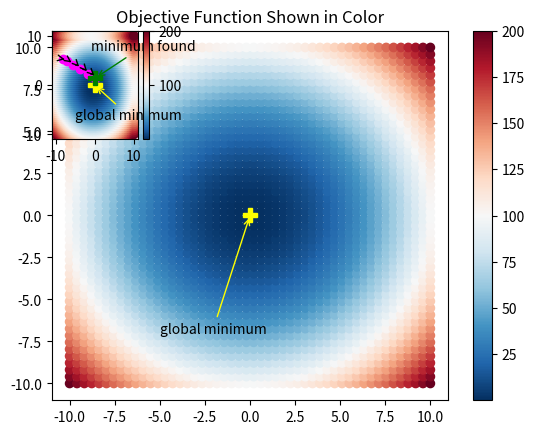

The script that saved this image:
import numpy as np
from matplotlib import pyplot as plt

# Objective function
def f(x,extra=[]):
    return x**2 - 2*x + 3

# Function to compute the gradient
def grad(x,extra=[]):
    return 2*x - 2

def visualize_fw():
    xcoord = np.linspace(-10.0,10.0,50)
    ycoord = np.linspace(-10.0,10.0,50)
    w1,w2 = np.meshgrid(xcoord,ycoord)
    pts = np.vstack((w1.flatten(),w2.flatten()))
    
    # All 2D points on the grid
    pts = pts.transpose()
    
    # Function value at each point
    f_vals = np.sum(pts*pts,axis=1)
    function_plot(pts,f_vals)
    plt.title('Objective Function Shown in Color')
    plt.show()
    return pts,f_vals

def annotate_pt(text,xy,xytext,color):
    plt.plot(xy[0],xy[1],marker='P',markersize=10,c=color)
    plt.annotate(text,xy=xy,xytext=xytext,
                 # color=color,
                 arrowprops=dict(arrowstyle="->",
                 color = color,
                 connectionstyle='arc3'))

def visualize_learning(w_history):  
    
    # Make the function plot
    function_plot(pts, f_vals)
    
    # Plot the history
    plt.plot(w_history[:,0],w_history[:,1],marker='o',c='magenta') 
    
    # Annotate the point found at last iteration
    annotate_pt('minimum found',
                (w_history[-1,0],w_history[-1,1]),
                (-1,7),'green')
    iter = w_history.shape[0]
    for w,i in zip(w_history,range(iter-1)):
        # Annotate with arrows to show history
        plt.annotate("",
                    xy=w, xycoords='data',
                    xytext=w_history[i+1,:], textcoords='data',
                    arrowprops=dict(arrowstyle='<-',
                            connectionstyle='angle3'))     

def function_plot(pts,f_val):
    f_plot = plt.scatter(pts[:,0],pts[:,1],
                         c=f_val,vmin=min(f_val),vmax=max(f_val),
                         cmap='RdBu_r')
    plt.colorbar(f_plot)
    # Show the optimal point
    annotate_pt('global minimum',(0,0),(-5,-7),'yellow')

pts,f_vals = visualize_fw() 

def gradient_descent(max_iterations,threshold,w_init, obj_func,grad_func,extra_param = [], learning_rate=0.05, momentum=0.8):
    
    w = w_init
    w_history = w
    f_history = obj_func(w,extra_param)
    delta_w = np.zeros(w.shape)
    i = 0
    diff = 1.0e10
    
    while  i<max_iterations :
        delta_w = -learning_rate*grad_func(w,extra_param) + momentum*delta_w
        w = w + delta_w
        
        # store the history of w and f
        w_history = np.vstack((w_history,w))
        f_history = np.vstack((f_history,obj_func(w,extra_param)))
        
        # update iteration number and diff between successive values
        # of objective function
        i+=1
        diff = np.absolute(f_history[-1]-f_history[-2])
    
    return w_history,f_history

#def f(x):
#        return (x**3)

#x = np.linspace(-2,3,100)


#y = (x - 1)**2 + 2


#y = (x**4/4) - (x**3/3) - x**2 + 2

#y = x**3

#y =  x**2 - 2*x + 3
rand = np.random.RandomState(19)
w_init = rand.uniform(-10,10,2)

def solve_fw():
        ind = 1
        plt.subplot(3,4,ind)        
        w_history,f_history = gradient_descent(5, -1, w_init, f,grad,[], 0.05)
        visualize_learning(w_history)
        plt.show()
        ind = ind+1

solve_fw()

#plt.plot(x, y)
#plt.show()